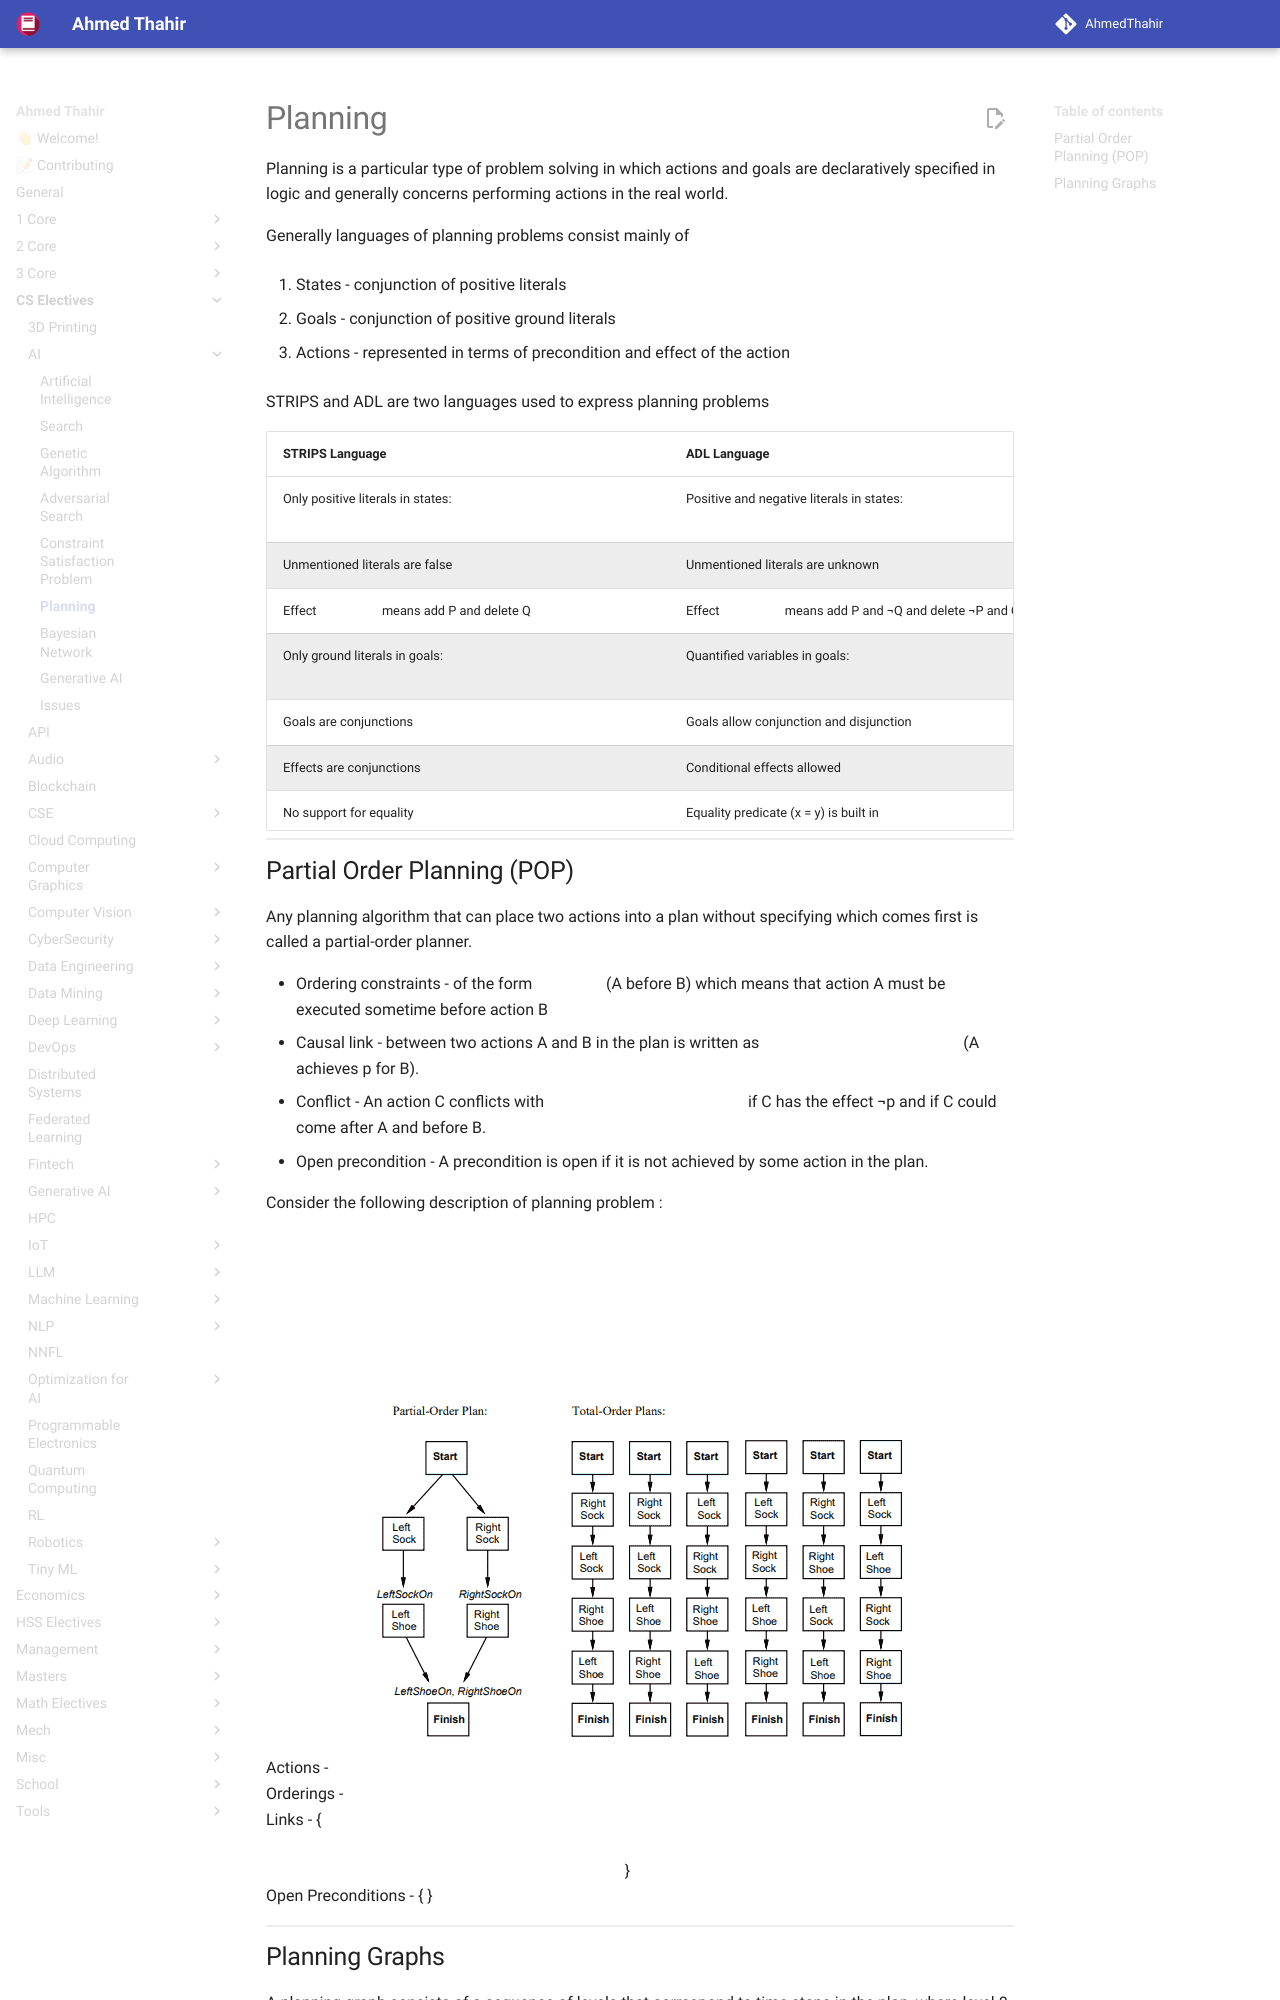

repository: AhmedThahir/AhmedThahir.github.io · page: CS_Electives/AI/06_Planning/index.html · generator: mkdocs

# Planning

Planning is a particular type of problem solving in which actions and goals are declaratively specified in logic and generally concerns performing actions in the real world.

Generally languages of planning problems consist mainly of  

1. States - conjunction of positive literals  

2. Goals - conjunction of positive ground literals  

3. Actions - represented in terms of precondition and effect of the action  


STRIPS and ADL are two languages used to express planning problems

|  STRIPS Language      |    ADL Language  |
|--------|----------|
|    Only positive literals in states: <br>$Poor ∧ Unknown$   |   Positive and negative literals in states: <br> $¬Rich ∧ ¬Famous$    |
|    Unmentioned literals are false   |    Unmentioned literals are unknown   |
|   Effect $P ∧ ¬Q$ means add P and delete Q   |    Effect $P ∧ ¬Q$ means add P and ¬Q and delete ¬P and Q.|
|    Only ground literals in goals:<br> $Rich ∧ Famous$   |    Quantified variables in goals: <br> $∃xAt(P1,x) ∧ At(P2, x)$   |
|   Goals are conjunctions    |   Goals allow conjunction and disjunction    |
|   Effects are conjunctions   |    Conditional effects allowed   |
|No support for equality|Equality predicate (x = y) is built in|
|No support for types|Variables can have types|
|Example : $Action(Fly(p, from,to),$<br>$PRECOND:At(p, from) ∧ Plane(p) ∧ Airport(from) ∧ Airport(to)$<br>$EFFECT:¬At(p, from) ∧ At(p,to))$ | Example : $Action(Fly(p : Plane, from : Airport,to : Airport),$<br>$PRECOND:At(p, from) ∧ (from = to)$<br>$EFFECT:¬At(p, from) ∧ At(p, to))$|
